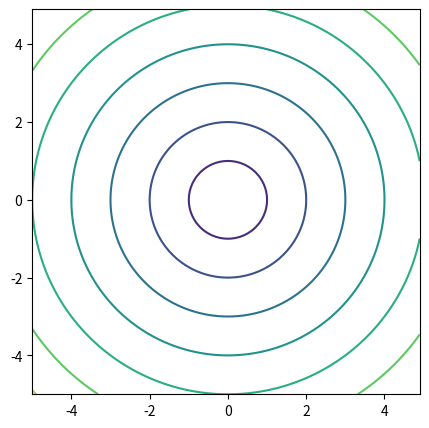

Reproduce this figure in Python.
import numpy as np
import pandas as pd
import matplotlib.pyplot as plt

def manhattan_distance(u, v):
    pass

def euclidean_distance(u, v):
    return np.sqrt(np.sum((u - v) ** 2))

xx, yy = np.meshgrid(np.arange(-5, 5, 0.1), np.arange(-5, 5, 0.1))
Z = np.array([euclidean_distance(u, np.array([0., 0.])) for u in np.c_[xx.ravel(), yy.ravel()]])
Z = Z.reshape(yy.shape)
plt.figure(figsize=(5,5))
plt.contour(xx, yy, Z)
plt.show()

def jaccard(u, v):
    pass

def kld(p, q):
    pass



def levenshtein(s, l):
    if not s:
        return len(l)
    if not l:
        return len(s)
    if s[0] == l[0]:
        return levenshtein(s[1:], l[1:])
    else:
        return 1 + min(levenshtein(s, l[1:]), levenshtein(s[1:], l), levenshtein(s[1:], l[1:]))

levenshtein('kangaroo', 'anger')